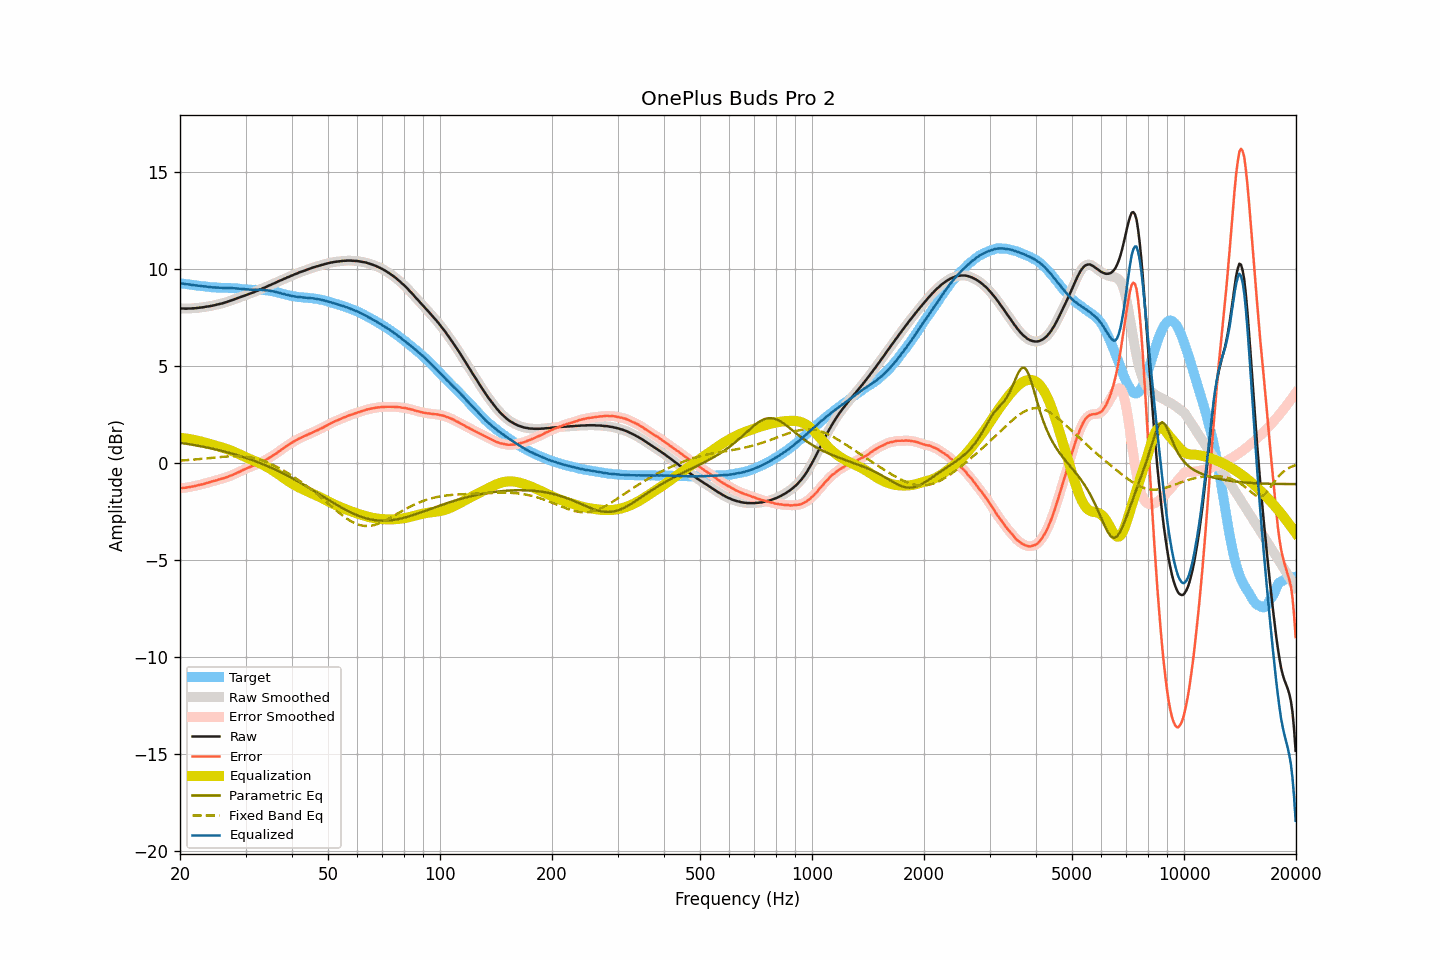

The table this chart was drawn from, first rows:
frequency, raw, smoothed, error, error_smoothed, equalization, parametric_eq, fixed_band_eq, equalized_raw, equalized_smoothed, target
20.00, 7.97, 7.97, -1.30, -1.30, 1.30, 1.04, 0.13, 9.27, 9.27, 9.27
20.20, 7.97, 7.96, -1.29, -1.29, 1.29, 1.03, 0.13, 9.26, 9.26, 9.26
20.40, 7.97, 7.96, -1.28, -1.28, 1.28, 1.02, 0.14, 9.25, 9.24, 9.24
20.61, 7.96, 7.96, -1.28, -1.27, 1.27, 1.01, 0.14, 9.23, 9.23, 9.23
20.81, 7.96, 7.96, -1.27, -1.26, 1.26, 0.99, 0.15, 9.22, 9.22, 9.22
21.02, 7.97, 7.96, -1.25, -1.25, 1.25, 0.98, 0.15, 9.22, 9.21, 9.21
21.23, 7.97, 7.97, -1.23, -1.23, 1.24, 0.97, 0.16, 9.20, 9.20, 9.20
21.44, 7.97, 7.97, -1.22, -1.22, 1.22, 0.95, 0.17, 9.19, 9.19, 9.19
21.66, 7.98, 7.97, -1.20, -1.21, 1.20, 0.94, 0.17, 9.18, 9.18, 9.18
21.87, 7.98, 7.98, -1.19, -1.19, 1.19, 0.92, 0.18, 9.16, 9.17, 9.17
22.09, 7.99, 7.99, -1.17, -1.17, 1.17, 0.91, 0.19, 9.16, 9.16, 9.16
22.31, 8.00, 8.00, -1.15, -1.15, 1.15, 0.89, 0.20, 9.15, 9.15, 9.15
22.54, 8.01, 8.01, -1.13, -1.13, 1.13, 0.88, 0.20, 9.14, 9.14, 9.13
22.76, 8.02, 8.02, -1.11, -1.11, 1.11, 0.86, 0.21, 9.13, 9.13, 9.12
22.99, 8.03, 8.03, -1.10, -1.09, 1.09, 0.85, 0.22, 9.12, 9.12, 9.12
23.22, 8.04, 8.04, -1.07, -1.07, 1.07, 0.83, 0.23, 9.10, 9.11, 9.11
23.45, 8.06, 8.05, -1.04, -1.05, 1.04, 0.81, 0.24, 9.10, 9.10, 9.10
23.69, 8.07, 8.07, -1.02, -1.02, 1.02, 0.80, 0.24, 9.09, 9.09, 9.09
23.92, 8.08, 8.08, -1.00, -1.00, 1.00, 0.78, 0.25, 9.08, 9.08, 9.08
24.16, 8.10, 8.09, -0.97, -0.97, 0.97, 0.76, 0.26, 9.07, 9.07, 9.07
24.40, 8.11, 8.11, -0.95, -0.95, 0.95, 0.74, 0.27, 9.06, 9.06, 9.05
24.65, 8.13, 8.13, -0.93, -0.93, 0.93, 0.73, 0.28, 9.05, 9.05, 9.05
24.89, 8.15, 8.15, -0.90, -0.90, 0.90, 0.71, 0.29, 9.05, 9.05, 9.05
25.14, 8.17, 8.17, -0.88, -0.88, 0.88, 0.69, 0.29, 9.05, 9.05, 9.05
25.39, 8.19, 8.19, -0.85, -0.85, 0.86, 0.67, 0.30, 9.04, 9.04, 9.04
25.65, 8.21, 8.21, -0.83, -0.83, 0.83, 0.65, 0.31, 9.04, 9.04, 9.04
25.91, 8.23, 8.23, -0.81, -0.81, 0.81, 0.63, 0.32, 9.03, 9.03, 9.03
26.16, 8.25, 8.25, -0.78, -0.78, 0.78, 0.61, 0.32, 9.03, 9.03, 9.03
26.43, 8.28, 8.27, -0.75, -0.76, 0.76, 0.58, 0.33, 9.03, 9.03, 9.03
26.69, 8.30, 8.30, -0.73, -0.73, 0.73, 0.56, 0.34, 9.02, 9.03, 9.03
26.96, 8.33, 8.33, -0.70, -0.70, 0.70, 0.54, 0.34, 9.02, 9.02, 9.03
27.23, 8.36, 8.36, -0.67, -0.67, 0.67, 0.52, 0.35, 9.02, 9.02, 9.02
27.50, 8.39, 8.39, -0.63, -0.63, 0.63, 0.49, 0.35, 9.02, 9.02, 9.02
27.77, 8.42, 8.42, -0.60, -0.60, 0.60, 0.47, 0.35, 9.02, 9.02, 9.02
28.05, 8.45, 8.45, -0.56, -0.56, 0.56, 0.45, 0.36, 9.01, 9.01, 9.01
28.33, 8.48, 8.48, -0.53, -0.52, 0.52, 0.42, 0.36, 9.00, 9.00, 9.00
28.62, 8.51, 8.51, -0.48, -0.49, 0.49, 0.40, 0.35, 8.99, 8.99, 8.99
28.90, 8.54, 8.54, -0.45, -0.45, 0.45, 0.37, 0.35, 8.98, 8.98, 8.99
29.19, 8.57, 8.57, -0.41, -0.41, 0.41, 0.35, 0.35, 8.97, 8.97, 8.98
29.48, 8.60, 8.60, -0.37, -0.37, 0.37, 0.32, 0.34, 8.97, 8.97, 8.96
29.78, 8.63, 8.63, -0.33, -0.33, 0.33, 0.29, 0.34, 8.96, 8.96, 8.96
30.08, 8.66, 8.66, -0.29, -0.29, 0.29, 0.27, 0.33, 8.95, 8.95, 8.95
30.38, 8.69, 8.69, -0.26, -0.26, 0.26, 0.24, 0.32, 8.94, 8.94, 8.94
30.68, 8.72, 8.72, -0.22, -0.22, 0.22, 0.21, 0.31, 8.94, 8.94, 8.94
30.99, 8.75, 8.75, -0.19, -0.19, 0.19, 0.18, 0.29, 8.93, 8.93, 8.94
31.30, 8.78, 8.78, -0.15, -0.15, 0.15, 0.15, 0.28, 8.93, 8.93, 8.93
31.61, 8.81, 8.81, -0.12, -0.12, 0.12, 0.12, 0.26, 8.93, 8.93, 8.93
31.93, 8.85, 8.84, -0.09, -0.09, 0.09, 0.09, 0.24, 8.93, 8.93, 8.93
32.24, 8.88, 8.88, -0.05, -0.05, 0.05, 0.06, 0.22, 8.93, 8.93, 8.93
32.57, 8.92, 8.92, -0.01, -0.01, 0.01, 0.03, 0.19, 8.93, 8.93, 8.92
32.89, 8.96, 8.95, 0.03, 0.03, -0.03, -0.01, 0.17, 8.93, 8.93, 8.93
33.22, 8.99, 8.99, 0.06, 0.07, -0.07, -0.04, 0.14, 8.92, 8.92, 8.93
33.55, 9.03, 9.02, 0.11, 0.11, -0.11, -0.07, 0.11, 8.92, 8.92, 8.92
33.89, 9.06, 9.06, 0.15, 0.15, -0.15, -0.11, 0.08, 8.91, 8.91, 8.91
34.23, 9.10, 9.10, 0.20, 0.20, -0.20, -0.14, 0.04, 8.90, 8.90, 8.90
34.57, 9.14, 9.13, 0.24, 0.24, -0.24, -0.18, 0.01, 8.89, 8.89, 8.89
34.92, 9.17, 9.17, 0.29, 0.29, -0.29, -0.22, -0.03, 8.88, 8.88, 8.88
35.27, 9.21, 9.21, 0.34, 0.34, -0.34, -0.25, -0.07, 8.86, 8.86, 8.86
35.62, 9.25, 9.24, 0.40, 0.39, -0.40, -0.29, -0.10, 8.85, 8.85, 8.85
35.97, 9.28, 9.28, 0.45, 0.45, -0.45, -0.33, -0.15, 8.83, 8.83, 8.83
... 635 more rows
